Run: headless pygame with SDL's dummy video driver; simulated clock (each Clock.tick advances the game by its frame time, no real sleeping); random seed 0; keys injected as events and as key.get_pressed() state; no mouse input.
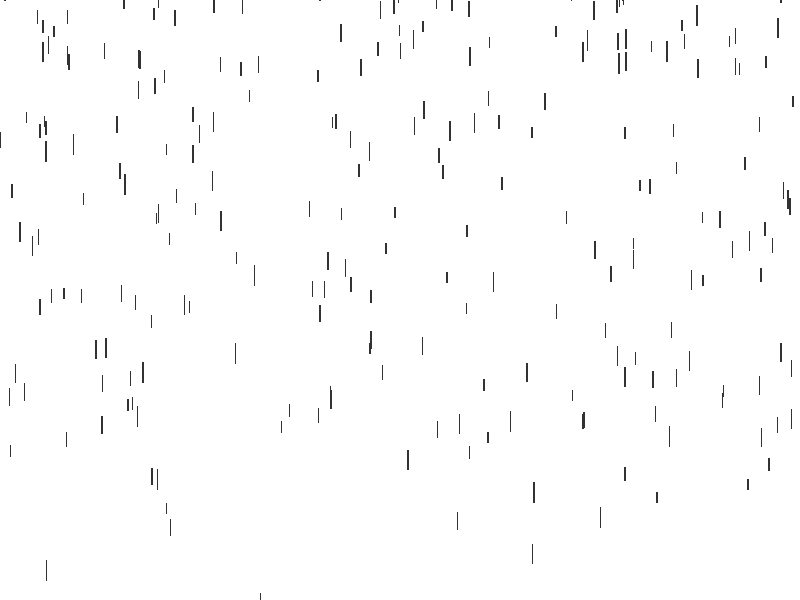
Frame 1 of 4 · flips 1–60 · no input
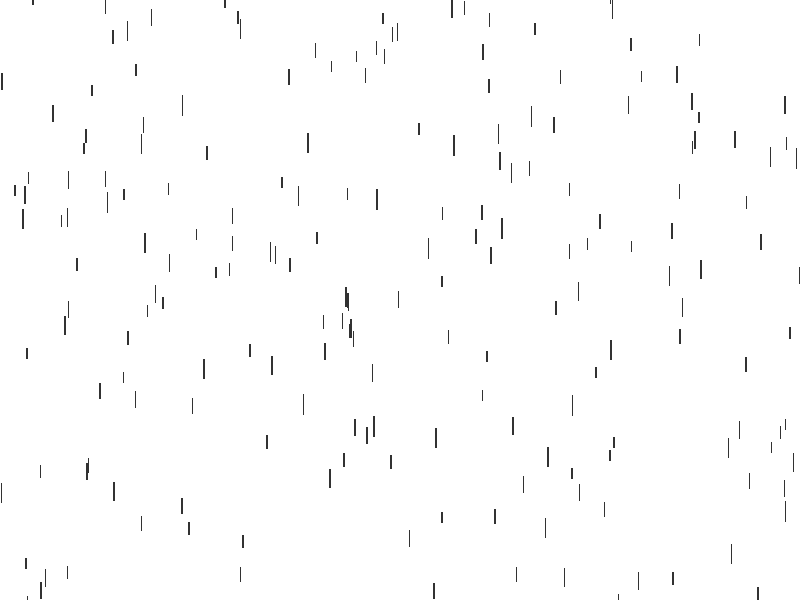
Frame 2 of 4 · flips 61–180 · tapped SPACE, RETURN · held RIGHT (→), D
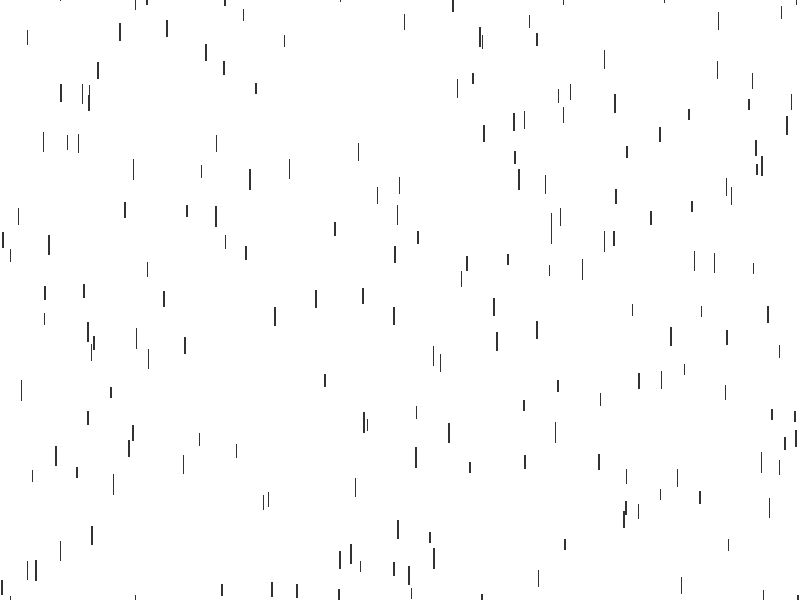
Frame 3 of 4 · flips 181–300 · held DOWN (↓), S
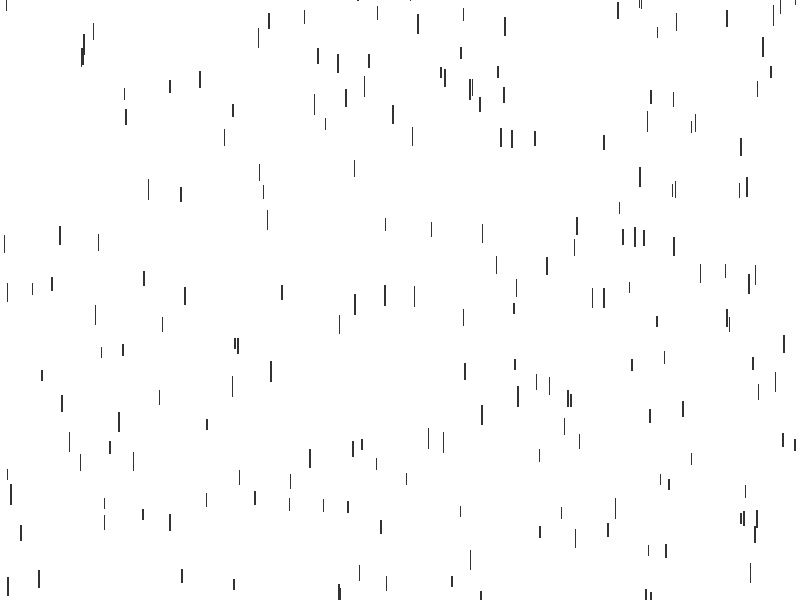
Frame 4 of 4 · flips 301–420 · held LEFT (←), A, UP (↑), W

The pygame program that drew these frames:

import pygame
import random
import sys

# Инициализация Pygame
pygame.init()

# Настройки экрана
WIDTH = 800
HEIGHT = 600
screen = pygame.display.set_mode((WIDTH, HEIGHT))
pygame.display.set_caption("Эффект погоды - Снег")

# Цвета
WHITE = (255, 255, 255)
BLACK = (0, 0, 0)
DARK_GRAY = (50, 50, 50)
GRAY = (100, 100, 100)


# Класс для частиц снега
class SnowFlake:
    def __init__(self):
        self.x = random.randint(0, WIDTH)
        self.y = random.randint(-HEIGHT, 0)
        self.size = random.randint(2, 5)
        self.speed = random.uniform(1, 3)
        self.swing = random.uniform(0.5, 2)  # амплитуда покачивания
        self.offset = random.uniform(0, 100)  # смещение для синусоиды

    def fall(self):
        # Движение вниз с покачиванием
        self.y += self.speed
        self.x += math.sin((self.y + self.offset) * 0.02) * self.swing * 0.5

        # Сброс вверх, если упал за экран
        if self.y > HEIGHT:
            self.y = random.randint(-50, -10)
            self.x = random.randint(0, WIDTH)
            self.speed = random.uniform(1, 3)
            self.size = random.randint(2, 5)

    def draw(self, surface):
        # Рисуем частицу (темно-серый круг)
        pygame.draw.circle(surface, DARK_GRAY, (int(self.x), int(self.y)), self.size)

        # Добавляем немного вариации цвета
        if self.size > 3:
            pygame.draw.circle(surface, GRAY, (int(self.x - 1), int(self.y - 1)), self.size - 1)


# Версия для дождя (раскомментируйте и используйте вместо SnowFlake)
class RainDrop:
    def __init__(self):
        self.x = random.randint(0, WIDTH)
        self.y = random.randint(-HEIGHT, 0)
        self.length = random.randint(10, 20)
        self.speed = random.uniform(5, 10)
        self.thickness = random.randint(1, 2)

    def fall(self):
        self.y += self.speed

        # Сброс вверх, если упал за экран
        if self.y > HEIGHT + self.length:
            self.y = random.randint(-HEIGHT, -10)
            self.x = random.randint(0, WIDTH)
            self.speed = random.uniform(5, 10)

    def draw(self, surface):
        # Рисуем каплю дождя (темно-серая линия)
        end_y = self.y + self.length
        pygame.draw.line(surface, DARK_GRAY,
                         (self.x, self.y),
                         (self.x, end_y),
                         self.thickness)


# Основная функция
def main():
    clock = pygame.time.Clock()

    # Создаем частицы
    particles = []
    num_particles = 300  # количество частиц

    for _ in range(num_particles):
        # particles.append(SnowFlake())  # для снега
        particles.append(RainDrop())  # для дождя

    running = True

    while running:
        # Обработка событий
        for event in pygame.event.get():
            if event.type == pygame.QUIT:
                running = False
            elif event.type == pygame.KEYDOWN:
                if event.key == pygame.K_ESCAPE:
                    running = False

        # Очистка экрана (белый фон)
        screen.fill(WHITE)

        # Обновление и отрисовка частиц
        for particle in particles:
            particle.fall()
            particle.draw(screen)

        # Обновление экрана
        pygame.display.flip()
        clock.tick(60)  # 60 FPS

    pygame.quit()
    sys.exit()


if __name__ == "__main__":
    import math  # для синуса в снеге

    main()
